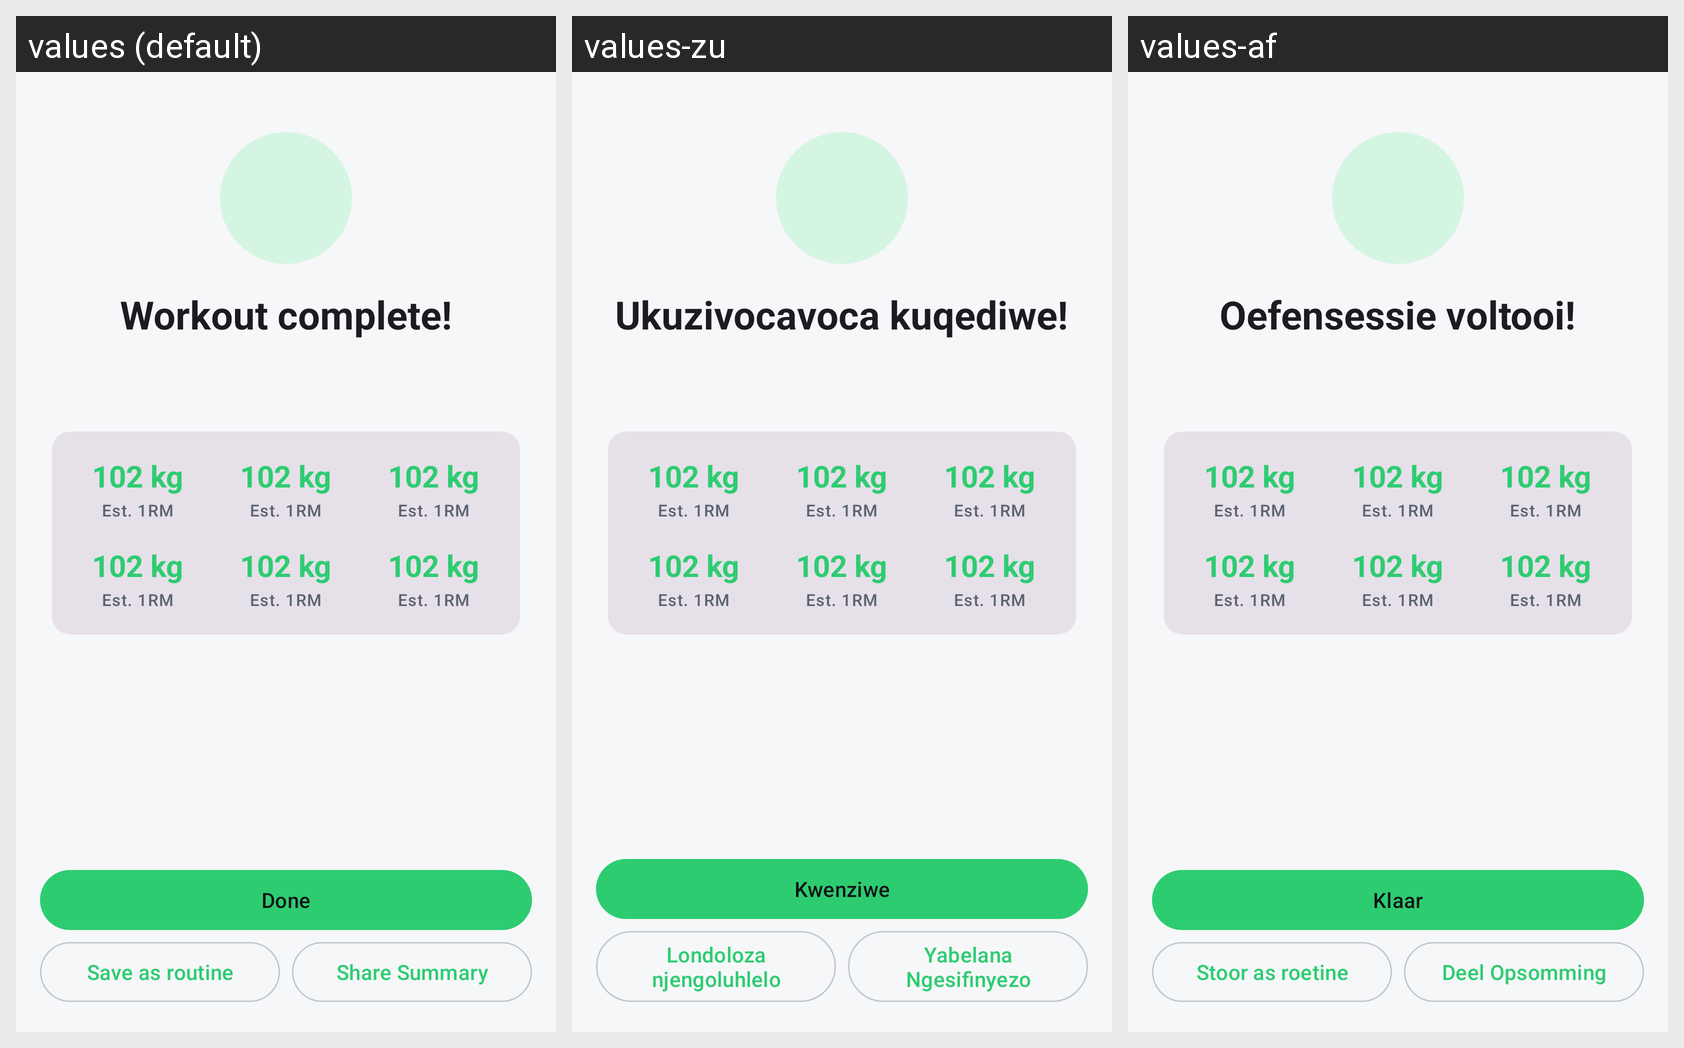

The Android screen above is rendered under several locales of the same app. Produce the string resources it draws, with the default and per-locale values.
Android screen res/layout/fragment_workout_summary.xml rendered under 3 locales, left to right: values (default), values-zu, values-af. Device: Nexus 5 (rendered at 1080×1920; each locale shown at half size, 540×960, under a caption strip naming it); theme Theme.LiftLogic.
Strings drawn on this screen, with the default value and each locale's value (text and hints the layout hard-codes, and strings that could not be matched under every locale, appear in the picture but are not listed):

title_workout_complete
  values: Workout complete!
  values-zu: Ukuzivocavoca kuqediwe!
  values-af: Oefensessie voltooi!

action_done
  values: Done
  values-zu: Kwenziwe
  values-af: Klaar

action_save_as_routine
  values: Save as routine
  values-zu: Londoloza njengoluhlelo
  values-af: Stoor as roetine

action_share_summary
  values: Share Summary
  values-zu: Yabelana Ngesifinyezo
  values-af: Deel Opsomming
